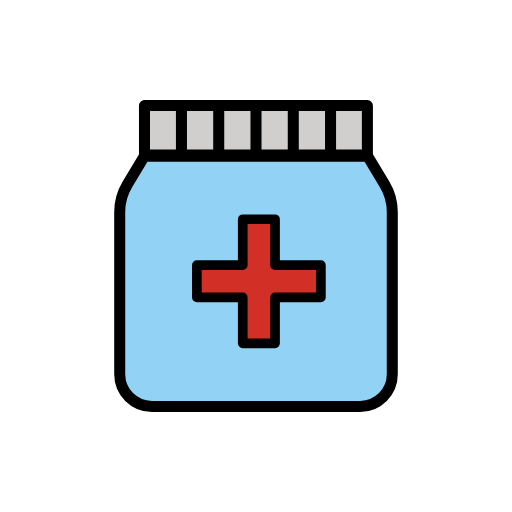
t = 0.00 s
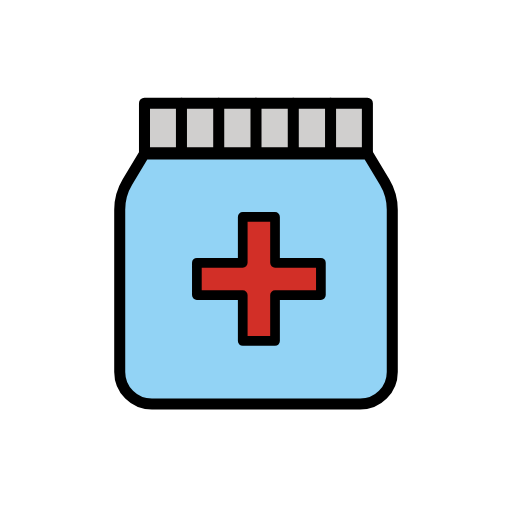
t = 0.48 s
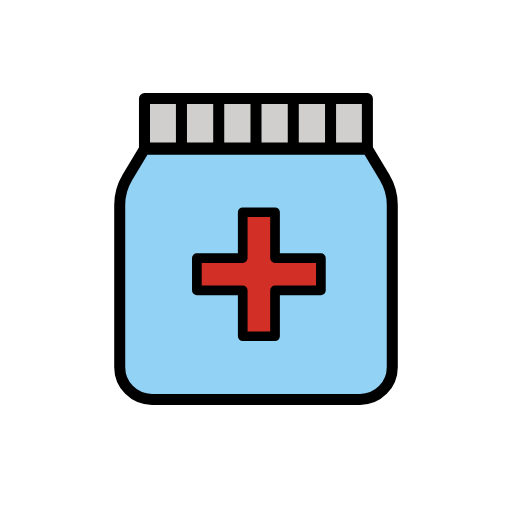
t = 1.43 s
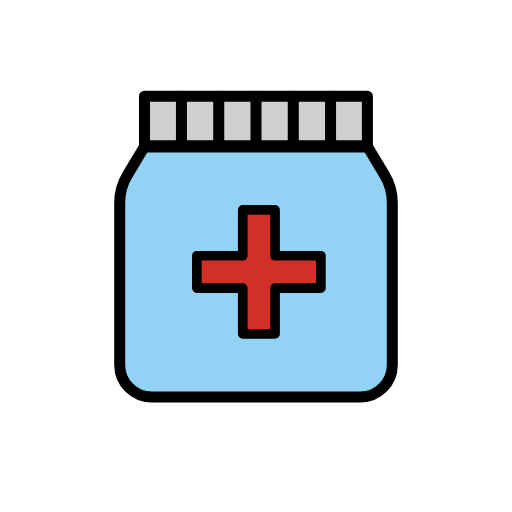
t = 1.90 s
t = 2.38 s: frame unchanged from t = 1.43 s, image omitted
t = 3.33 s: frame unchanged from t = 0.48 s, image omitted

The animated SVG that drew these frames (rendered in a browser with its animation timeline set to each time). Animation: 1 SMIL element (animateTransform=1); one cycle of 3.80 s, repeats indefinitely.

<?xml version='1.0' encoding='utf-8'?>
<svg xmlns="http://www.w3.org/2000/svg" id="emoji" viewBox="-5 -5 82 82" version="1.1" width="200" height="200" role="img">
  <title>OpenMoji: medication</title><g><g id="color">
    <path fill="#92d3f5" stroke-width="1.553" d="m53.87 20.06h-35.74l-2.692 4.478c-0.8037 1.337-1.228 2.867-1.228 4.427v25.94c1.55e-4 2.84 2.302 5.142 5.143 5.142h33.3c2.84 0 5.142-2.302 5.143-5.142v-25.94c0-1.56-0.4247-3.09-1.228-4.427z" />
    <rect x="18.16" y="11.95" width="35.64" height="7.917" fill="#d0cfce" stroke-width="1.553" />
    <polygon transform="translate(-19.92 -19.92) scale(1.553)" fill="#D22F27" points="37.97 45.01 37.97 40.28 42.7 40.28 42.7 36.95 37.97 36.95 37.97 32.22 34.64 32.22 34.64 36.95 29.91 36.95 29.91 40.28 34.64 40.28 34.64 45.01" />
    <polygon transform="translate(-19.92 -19.92) scale(1.553)" fill="none" stroke="#000" stroke-linecap="round" stroke-linejoin="round" stroke-width="0.9998" points="34.64 32.22 34.64 36.95 29.91 36.95 29.91 40.28 34.64 40.28 34.64 45.01 37.97 45.01 37.97 40.28 42.7 40.28 42.7 36.95 37.97 36.95 37.97 32.22" />
  </g>
  <g id="line">
    <path fill="none" stroke="#000" stroke-linecap="round" stroke-linejoin="round" stroke-width="1.766" d="m53.9 20.04h-35.8l-2.696 4.485c-0.805 1.339-1.23 2.872-1.23 4.434v25.98c1.55e-4 2.845 2.306 5.151 5.151 5.151h33.35c2.845 0 5.151-2.306 5.151-5.151v-25.98c0-1.562-0.4254-3.095-1.23-4.434z" />
    <rect x="18.14" y="11.91" width="35.7" height="7.929" fill="none" stroke="#000" stroke-linecap="round" stroke-linejoin="round" stroke-width="1.766" />
    <line x1="24.06" x2="24.06" y1="11.91" y2="19.84" fill="none" stroke="#000" stroke-linecap="round" stroke-linejoin="round" stroke-width="1.766" />
    <line x1="30.03" x2="30.03" y1="11.91" y2="19.84" fill="none" stroke="#000" stroke-linecap="round" stroke-linejoin="round" stroke-width="1.766" />
    <line x1="36" x2="36" y1="11.91" y2="19.84" fill="none" stroke="#000" stroke-linecap="round" stroke-linejoin="round" stroke-width="1.766" />
    <line x1="41.97" x2="41.97" y1="11.91" y2="19.84" fill="none" stroke="#000" stroke-linecap="round" stroke-linejoin="round" stroke-width="1.766" />
    <line x1="47.94" x2="47.94" y1="11.91" y2="19.84" fill="none" stroke="#000" stroke-linecap="round" stroke-linejoin="round" stroke-width="1.766" />
  </g>
<animateTransform attributeName="transform" type="translate" values="0 0;0 -1.5;0 0" dur="3.8s" repeatCount="indefinite" /></g></svg>
